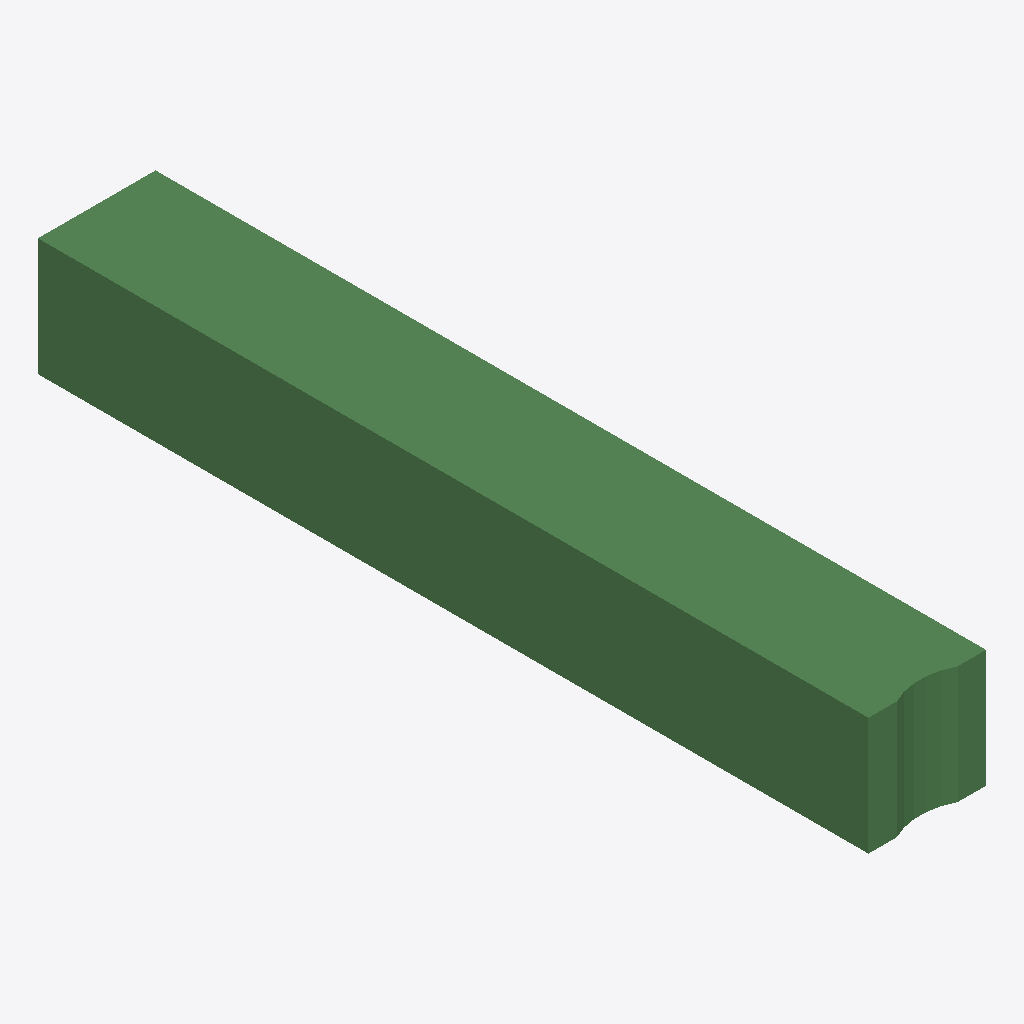
Isometric view of an IFC building model (IFC-SPF (STEP), schema IFC2X3, length unit metre), seen from the south-west, elements coloured by IFC class: 1 beam (green).
Extent 400.0 m × 2823.5 m × 400.0 m (x, y, z). Storeys (1): Default Building Storey at 0.00 m. Elements (1): 1 IfcBeam.

HEADER;
FILE_DESCRIPTION(('ViewDefinition [CoordinationView]'),'2;1');
FILE_NAME('/Users/macbook/Desktop/BIM/data/rst_advanced/IfcBeam372.ifc','2018-08-31T00:08:47-0400',('Unknown Author','info@ifctoolsproject.com'),('Unknown Organization'),'IFC Tools Project - IFC2x3 Java Toolbox','IFC2x3 Java Toolbox 2.0','Unknown Authorizer');
FILE_SCHEMA(('IFC2X3'));
ENDSEC;
DATA;
#118=IFCPROJECT('1b5xA9HCvAmh5vJm6E2rdU',#110,'Default Project','Description of Default Project',$,$,$,(#113),#117);
#120=IFCBUILDING('3RcF5oyyr6uBVsiqYwYePq',#110,'Default Building','Description',$,#119,$,$,.ELEMENT.,$,$,$);
#121=IFCBUILDINGSTOREY('0mnKvSNL1B0wuGr7qNqrEn',#110,'Default Building Storey','Description',$,#119,$,$,.ELEMENT.,$);
#1=IFCBEAM('2UD3D7uxP8kecbbBCRtz3V',#2,'M_Concrete-Rectangular Beam:400 x 800mm:152153',$,'M_Concrete-Rectangular Beam:400 x 800mm:69975',#3,#4,'152153');
ENDSEC;
